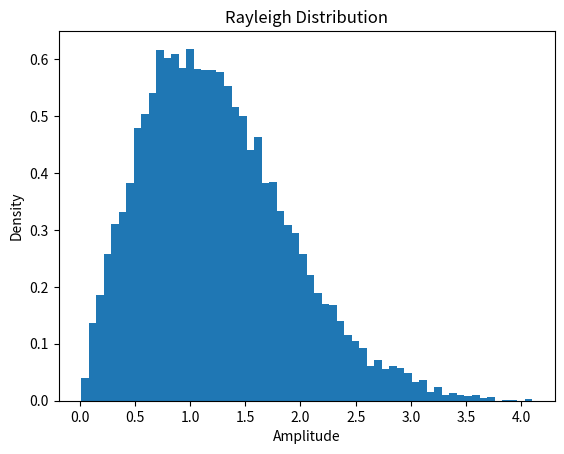

Write Python code to recreate this figure.
import numpy as np
import matplotlib.pyplot as plt

N=10000

x = np.random.normal(0,1,N)
y = np.random.normal(0,1,N)

r = np.sqrt(x**2 + y**2)

plt.hist(r,bins=60,density=True)
plt.title("Rayleigh Distribution")
plt.xlabel("Amplitude")
plt.ylabel("Density")
plt.show()
